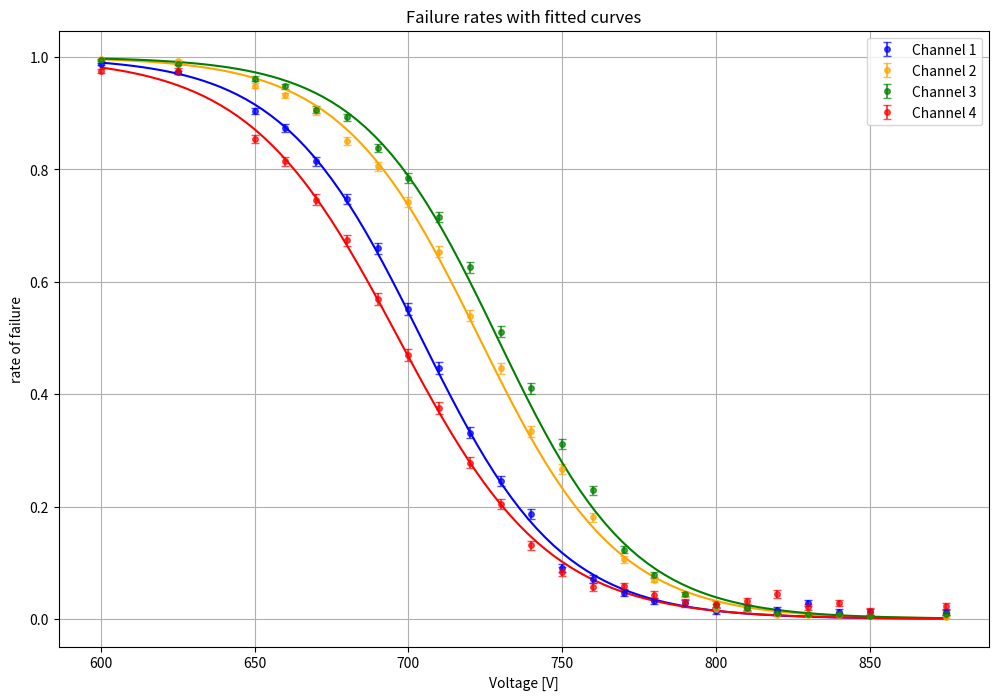

Generate this figure with matplotlib:
import numpy as np
from scipy.optimize import curve_fit
import matplotlib.pyplot as plt

V = np.array([875, 850, 840, 830, 820, 810, 800, 790, 780, 770, 760, 750, 740, 730, 720, 710, 700, 690, 680, 670, 660, 650, 625, 600])
C1 = [0.011799972, 0.012222494, 0.012222494, 0.02838312, 0.01605188, 0.01902838, 0.01350058, 0.02753269, 0.03178484, 0.04666738, 0.07079473, 0.0900393, 0.18741363, 0.2452429, 0.3315616, 0.44594451, 0.5513979, 0.65982779, 0.74742213, 0.81418093, 0.87413628, 0.90390135, 0.97236101, 0.98766876]
C2 = [0.0036, 0.0056, 0.0068, 0.0076, 0.0072, 0.0168, 0.0184, 0.0436, 0.07, 0.106, 0.1808, 0.2672, 0.3336, 0.4456, 0.5392, 0.6532, 0.7412, 0.8052, 0.8504, 0.9032, 0.9316, 0.9488, 0.992, 0.9956]
C3 = [0.0088, 0.0056, 0.0084, 0.008, 0.01, 0.0192, 0.024, 0.044, 0.0784, 0.1232, 0.2288, 0.3112, 0.4104, 0.5112, 0.6256, 0.7148, 0.7848, 0.838, 0.8928, 0.9064, 0.948, 0.9616, 0.9872, 0.9948]
C4 = [0.02243011, 0.0135963, 0.0279579, 0.02115446, 0.04411608, 0.03178484, 0.02583183, 0.02923355, 0.04284044, 0.05772297, 0.05687254, 0.08408232, 0.13086, 0.20442224, 0.27798448, 0.37493356, 0.46933135, 0.56925694, 0.67343468, 0.74614649, 0.81418093, 0.85457638, 0.97534936, 0.97533751]



error_C1 = [0.00544252, 0.00545676, 0.00545676, 0.00596392, 0.00558273, 0.00567807, 0.00549919, 0.00593875, 0.00603631, 0.00647076, 0.00704823, 0.00746665, 0.00902396, 0.00964851, 0.01027249, 0.0106214, 0.01050062, 0.00991787, 0.00904899, 0.00807484, 0.006869, 0.00609664, 0.00338334, 0.00227654]
error_C2 = [0.00119784, 0.00149247, 0.00164363, 0.00173692, 0.00169094, 0.00257043, 0.00268786, 0.00408407, 0.00510294, 0.00615675, 0.00769705, 0.00884995, 0.00942997, 0.00994064, 0.00996922, 0.00951903, 0.00875951, 0.00791476, 0.00713358, 0.0059137, 0.00504862, 0.00440811, 0.0028, 0.00132373]
error_C3 = [0.00186789, 0.00149247, 0.00182532, 0.00178168, 0.00198997, 0.00274455, 0.00306098, 0.0041019, 0.005376, 0.00657333, 0.0084012, 0.00925969, 0.00983813, 0.00999749, 0.00967935, 0.00903019, 0.00821922, 0.00736902, 0.00618735, 0.00582543, 0.00444054, 0.0038432, 0.00224821, 0.00143847]
error_C4 = [0.00580948, 0.00607667, 0.0057692, 0.00576984, 0.00643051, 0.00608897, 0.00591333, 0.00601461, 0.00639646, 0.00677698, 0.00675617, 0.00737354, 0.00824429, 0.0092623, 0.00996256, 0.01050409, 0.01047013, 0.01067623, 0.00984436, 0.00909773, 0.00810424, 0.0073326, 0.00501977, 0.00321218]

def sigmoid_func(x, V0, k):

    return 1 / (1 + np.exp(k * (x - V0)))

p0_guess = [725, -0.1]
popt1, pcov1 = curve_fit(sigmoid_func, V, C1, p0=p0_guess, sigma=error_C1)
popt2, pcov2 = curve_fit(sigmoid_func, V, C2, p0=p0_guess, sigma=error_C2)
popt3, pcov3 = curve_fit(sigmoid_func, V, C3, p0=p0_guess, sigma=error_C3)
popt4, pcov4 = curve_fit(sigmoid_func, V, C4, p0=p0_guess, sigma=error_C4)

V0_opt1, k_opt1 = popt1
V0_opt2, k_opt2 = popt2
V0_opt3, k_opt3 = popt3
V0_opt4, k_opt4 = popt4
print(f'Optimal Parameter C1: V0={V0_opt1:.4f}, k={k_opt1:.4f}')
print(f'Optimal Parameter C2: V0={V0_opt2:.4f}, k={k_opt2:.4f}')
print(f'Optimal Parameter C3: V0={V0_opt3:.4f}, k={k_opt3:.4f}')
print(f'Optimal Parameter C4.: V0={V0_opt4:.4f}, k={k_opt4:.4f}')

perr1 = np.sqrt(np.diag(pcov1))
perr2 = np.sqrt(np.diag(pcov2))
perr3 = np.sqrt(np.diag(pcov3))
perr4 = np.sqrt(np.diag(pcov4))
print(f'standart deviation of parameter C1: V0_err={perr1[0]:.4f}, k_err={perr1[1]:.4f}')
print(f'standart deviation of parameter C2: V0_err={perr2[0]:.4f}, k_err={perr2[1]:.4f}')
print(f'standart deviation of parameter C3: V0_err={perr3[0]:.4f}, k_err={perr3[1]:.4f}')
print(f'standart deviation of parameter C4: V0_err={perr4[0]:.4f}, k_err={perr4[1]:.4f}')




V_fit = np.linspace(min(V), max(V), 100)
C1_fit = sigmoid_func(V_fit, V0_opt1, k_opt1)
C2_fit = sigmoid_func(V_fit, V0_opt2, k_opt2)
C3_fit = sigmoid_func(V_fit, V0_opt3, k_opt3)
C4_fit = sigmoid_func(V_fit, V0_opt4, k_opt4)

plt.figure(figsize=(12, 8))
plt.errorbar(V, C1, yerr=error_C1, color="blue", fmt='o', label='Channel 1', capsize=3, alpha=0.7, markersize=4)
plt.errorbar(V, C2, yerr=error_C2, color="orange", fmt='o', label='Channel 2', capsize=3, alpha=0.7, markersize=4)
plt.errorbar(V, C3, yerr=error_C3, color="green", fmt='o', label='Channel 3', capsize=3, alpha=0.7, markersize=4)
plt.errorbar(V, C4, yerr=error_C4, color="red", fmt='o', label='Channel 4', capsize=3, alpha=0.7, markersize=4)
plt.plot(V_fit, C1_fit, color='blue')
plt.plot(V_fit, C2_fit, color="orange")
plt.plot(V_fit, C3_fit, color='green')
plt.plot(V_fit, C4_fit, color='red')

plt.title('Failure rates with fitted curves')
plt.xlabel('Voltage [V]')
plt.ylabel('rate of failure')
plt.legend()
plt.grid(True)
plt.show()